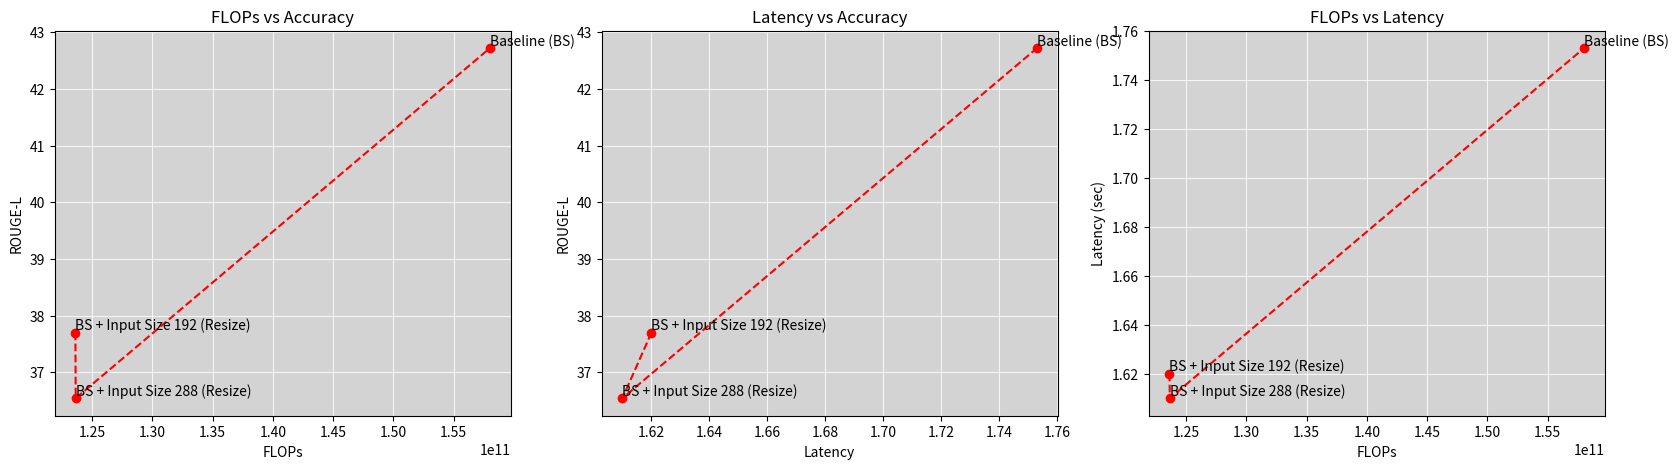

This chart was generated by the following Python code: (Note: this script raises an exception after producing the figure.)
import matplotlib.pyplot as plt

bleu_1 = [61.92, 63.09, 64.92, 50.66, 48.4, 55.27, 62.7, 61.87]
bleu_2 = [43.33, 44.31, 46.82, 26.37, 28.78, 30.18, 44.12, 43.52]
bleu_3 = [29.49, 30.32, 32.8, 15.24, 17.22, 17.69, 30.19, 29.78]
bleu_4 = [19.67, 20.15, 22.1, 9.57, 10.37, 11.48, 20.08, 19.88]
rouge_l = [42.72, 43.51, 44.73, 36.54, 33.46, 37.7, 43.45, 43.11]
cider = [42.86, 42.64, 46.56, 7.89, 13.34, 9.54, 39.17, 40.69]
spice = [11.61, 11.49, 12.23, 4.29, 5.41, 4.3, 11.18, 11.09]
meteor = [18.04, 18.27, 19.02, 11.43, 11.87, 11.57, 18, 17.94]
models = ["Baseline (BS)", "BS + 1 Enc Rem", "BS + 1 Enc Rem + 1 Dec Rem", "BS + Input Size 288 (Resize)", "BS + Input Size 288 (Center Crop)", "BS + Input Size 192 (Resize)", "BS + 1 Enc Rem + Input Size 288 (Resize)", "BS + 1 Enc Rem + 1 Dec Rem + Input Size 288 (Resize)"]
parameter_counts = [233803076, 229372740, 224627524, 233799044, 233799044, 233796164, 229368708, 224623492]
flops = [158005560832, 120903841280, 115054609920, 123642488320, 123642488320, 123615946240, 120866682368, 113451099648]
latencies = [1.752981628, 1.560195475, 1.477668808, 1.610214539, 1.666403973, 1.620224995, 1.553137628, 1.47267824]

def plot(models, flops, latencies):
  _, (ax1, ax2, ax3) = plt.subplots(1, 3, figsize=(20, 5))
  ax1.plot(flops, rouge_l, '--o', color="red")
  ax1.set_title('FLOPs vs Accuracy')
  ax1.set_facecolor('lightgrey')
  ax1.grid(True, linestyle='-', alpha=0.8, color='white')
  ax1.set_ylabel("ROUGE-L")
  ax1.set_xlabel("FLOPs")

  ax2.plot(latencies, rouge_l, '--o', color="red")
  ax2.set_title('Latency vs Accuracy')
  ax2.set_facecolor('lightgrey')
  ax2.grid(True, linestyle='-', alpha=0.8, color='white')
  ax2.set_ylabel("ROUGE-L")
  ax2.set_xlabel("Latency")

  ax3.plot(flops, latencies, '--o', color="red")
  ax3.set_title('FLOPs vs Latency')
  ax3.set_facecolor('lightgrey')
  ax3.grid(True, linestyle='-', alpha=0.8, color='white')
  ax3.set_ylabel("Latency (sec)")
  ax3.set_xlabel("FLOPs")


#   fig.text(0.0, 0.6, 'ROUGE-L', va='center', rotation='vertical')
  for i, model in enumerate(models):
      ax1.text(flops[i], rouge_l[i], model, fontsize=10, va='bottom')
      ax2.text(latencies[i], rouge_l[i], model, fontsize=10, va='bottom')
      ax3.text(flops[i], latencies[i], model, fontsize=10, va='bottom')

  # Adjust spacing between subplots
  return plt

# Varying the input size
models = ["BS + Input Size 192 (Resize)", "BS + Input Size 288 (Resize)", "Baseline (BS)"]
parameter_counts = [233796164, 233799044, 233803076]
flops = [123615946240, 123642488320, 158005560832]
latencies = [1.620224995, 1.610214539, 1.752981628]
rouge_l = [37.7, 36.54, 42.72]

plt = plot(models, flops, latencies)
plt.savefig("./benchmarking/plots/q7i.jpg")
# plt1.show()

models = ["BS + Input Size 288 (Resize)", "BS + Input Size 288 (Center Crop)"]
parameter_counts = [233799044, 233799044]
flops = [123642488320, 123642488320]
latencies = [1.610214539, 1.666403973]
rouge_l = [36.54, 33.46]
plt = plot(models, parameter_counts, flops, latencies)
plt.savefig("./benchmarking/plots/q7ii.jpg")

# Varying number of parameters
models = ["BS + 1 Enc Rem + 1 Dec Rem", "BS + 1 Enc Rem", "Baseline (BS)"]
parameter_counts = [224627524, 229372740, 233803076]
flops = [115054609920, 120903841280, 158005560832]
latencies = [1.477668808, 1.560195475, 1.752981628]
rouge_l = [44.73, 43.51, 42.72]

plt = plot(models, flops, latencies)
plt.savefig("./benchmarking/plots/q9.jpg")


# Putting it all together
models = ["BS + 1 Enc Rem + 1 Dec Rem + Input Size 288 (Resize)", "BS + 1 Enc Rem + Input Size 288 (Resize)", "Baseline (BS)"]
parameter_counts = [224623492, 229368708, 233803076]
flops = [113451099648, 120866682368, 158005560832]
latencies = [1.47267824, 1.553137628, 1.752981628]
rouge_l = [43.11, 43.45, 42.72]

plt = plot(models, flops, latencies)
plt.savefig("./benchmarking/plots/q11.jpg")